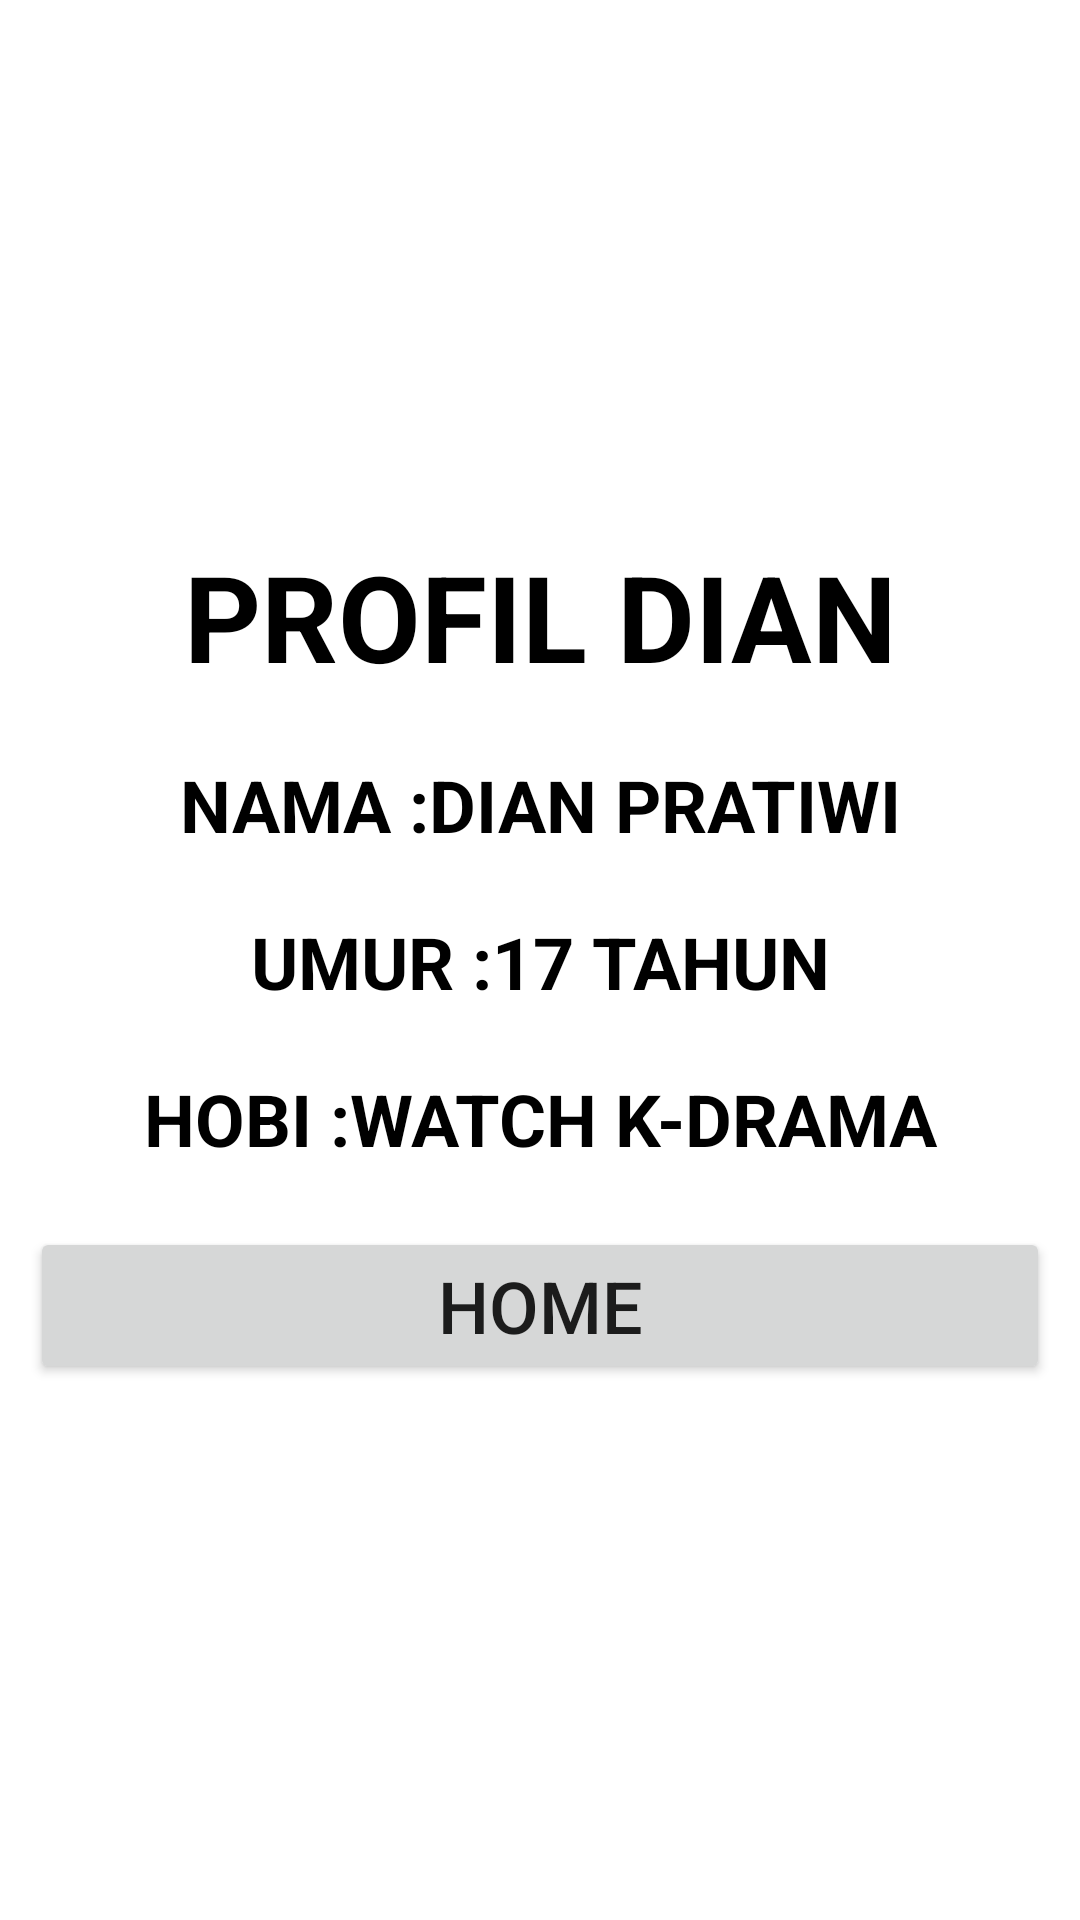

Produce the Android XML layout that renders to this screen, including the resource entries it uses.
<!-- AndroidManifest.xml: application theme Theme.Dian_intent -->
<!-- res/layout/activity_main2.xml -->
<?xml version="1.0" encoding="utf-8"?>
<LinearLayout xmlns:android="http://schemas.android.com/apk/res/android"
    xmlns:app="http://schemas.android.com/apk/res-auto"
    xmlns:tools="http://schemas.android.com/tools"
    android:layout_width="match_parent"
    android:layout_height="match_parent"
    android:orientation="vertical"
    android:gravity="center_vertical"
    tools:context=".MainActivity2">

    <TextView
        android:layout_margin="10dp"
        android:layout_width="match_parent"
        android:layout_height="wrap_content"
        android:text="PROFIL DIAN"
        android:gravity="center_horizontal"
        android:textColor="@color/black"
        android:textSize="40sp"
        android:textStyle="bold"/>

    <TextView
        android:layout_margin="10dp"
        android:layout_width="match_parent"
        android:layout_height="wrap_content"
        android:text="NAMA :DIAN PRATIWI"
        android:gravity="center_horizontal"
        android:textColor="@color/black"
        android:textSize="24sp"
        android:textStyle="bold"/>

    <TextView
        android:layout_margin="10dp"
        android:layout_width="match_parent"
        android:layout_height="wrap_content"
        android:text="UMUR :17 TAHUN"
        android:gravity="center_horizontal"
        android:textColor="@color/black"
        android:textSize="24sp"
        android:textStyle="bold"/>

    <TextView
        android:layout_margin="10dp"
        android:layout_width="match_parent"
        android:layout_height="wrap_content"
        android:text="HOBI :WATCH K-DRAMA"
        android:gravity="center_horizontal"
        android:textColor="@color/black"
        android:textSize="24sp"
        android:textStyle="bold"/>

    <Button
        android:id="@+id/btnhome1"
        android:layout_margin="10dp"
        android:layout_width="match_parent"
        android:layout_height="wrap_content"
        android:text="HOME"
        android:textSize="24dp"/>
</LinearLayout>
<!-- resources referenced by this layout -->
<resources>
  <style name="Theme.Dian_intent" parent="Theme.MaterialComponents.DayNight.DarkActionBar">
          
          <item name="colorPrimary">@color/purple_500</item>
          <item name="colorPrimaryVariant">@color/purple_700</item>
          <item name="colorOnPrimary">@color/white</item>
          
          <item name="colorSecondary">@color/teal_200</item>
          <item name="colorSecondaryVariant">@color/teal_700</item>
          <item name="colorOnSecondary">@color/black</item>
          
          <item name="android:statusBarColor">?attr/colorPrimaryVariant</item>
          
      </style>
  <!-- not gathered from this repository: default colours our renderer supplied (Android Studio template values) -->
  <color name="purple_500">#FF6200EE</color>
  <color name="purple_700">#FF3700B3</color>
  <color name="teal_200">#FF03DAC5</color>
  <color name="teal_700">#FF018786</color>
  <color name="black">#FF000000</color>
  <color name="white">#FFFFFFFF</color>
</resources>
